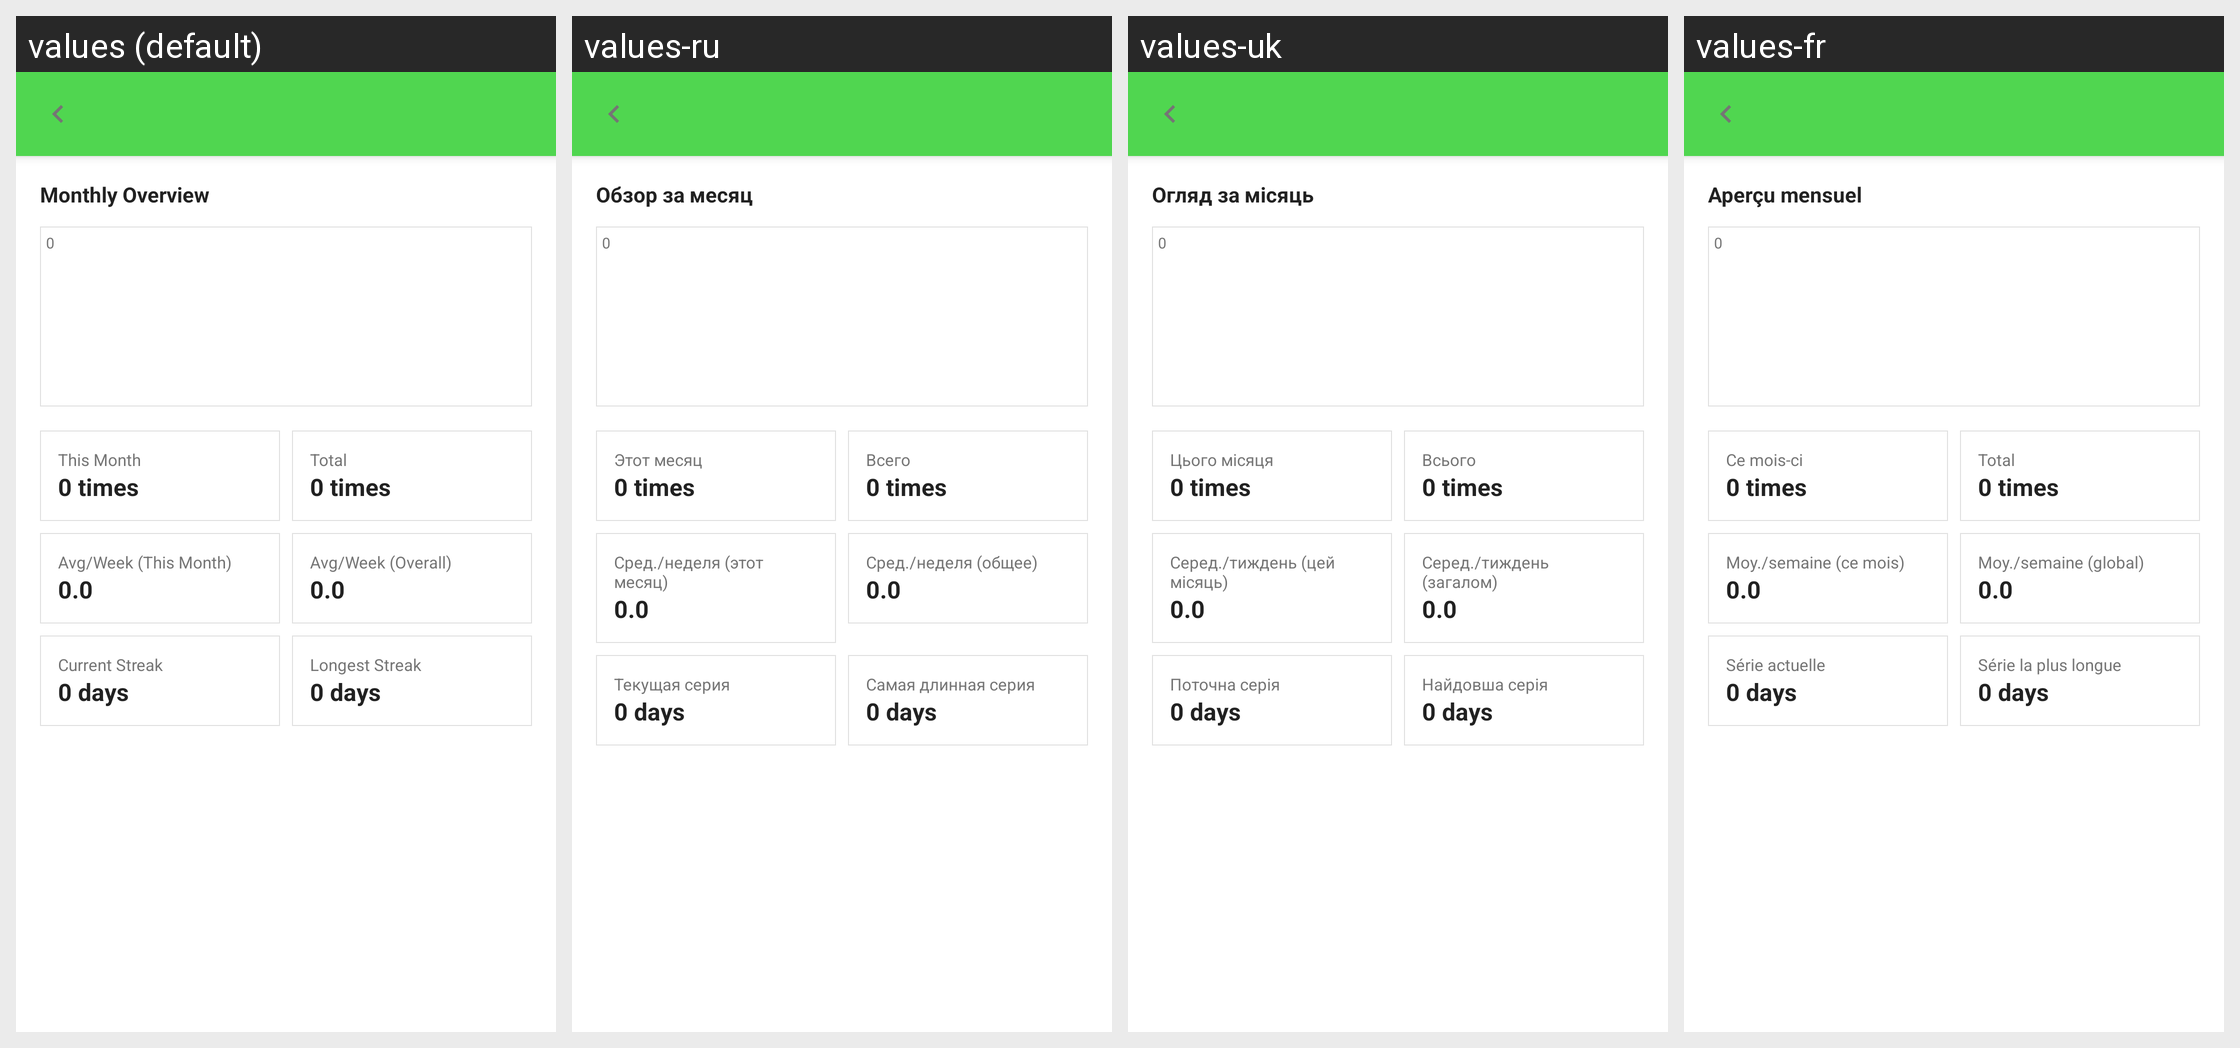

Locale-by-locale string values for the Android screen shown in this grid:
Android screen res/layout/activity_item_statistics.xml rendered under 4 locales, left to right: values (default), values-ru, values-uk, values-fr. Device: Nexus 5 (rendered at 1080×1920; each locale shown at half size, 540×960, under a caption strip naming it); theme AppTheme.
Other locales in the repository, not shown: values-da, values-de, values-es, values-it, values-no, values-pt, values-sv.
Strings drawn on this screen, with the default value and each locale's value (text and hints the layout hard-codes, and strings that could not be matched under every locale, appear in the picture but are not listed):

monthly_overview
  values: Monthly Overview
  values-ru: Обзор за месяц
  values-uk: Огляд за місяць
  values-fr: Aperçu mensuel

this_month
  values: This Month
  values-ru: Этот месяц
  values-uk: Цього місяця
  values-fr: Ce mois-ci

total
  values: Total
  values-ru: Всего
  values-uk: Всього
  values-fr: Total

avg_week_this_month
  values: Avg/Week (This Month)
  values-ru: Сред./неделя (этот месяц)
  values-uk: Серед./тиждень (цей місяць)
  values-fr: Moy./semaine (ce mois)

avg_week_overall
  values: Avg/Week (Overall)
  values-ru: Сред./неделя (общее)
  values-uk: Серед./тиждень (загалом)
  values-fr: Moy./semaine (global)

current_streak
  values: Current Streak
  values-ru: Текущая серия
  values-uk: Поточна серія
  values-fr: Série actuelle

longest_streak
  values: Longest Streak
  values-ru: Самая длинная серия
  values-uk: Найдовша серія
  values-fr: Série la plus longue
